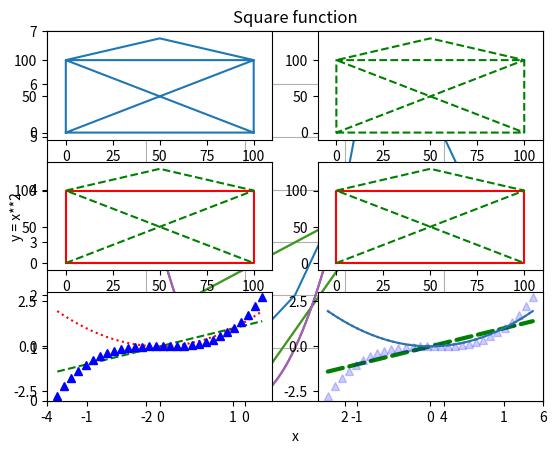

This chart was generated by the following Python code: (Note: this script raises an exception after producing the figure.)
# -*- coding: utf-8 -*-
"""
 Created on 2021/7/2 18:20
 Filename   : matplotlib_plotting_tutorial.py
[redacted]
[redacted]
[redacted]
 Description: https://www.machinelearningplus.com/plots/matplotlib-plotting-tutorial/
"""

# =======================================================
import matplotlib
import matplotlib.pyplot as plt
import numpy as np
from numpy.random import rand
import matplotlib.image as mpimg
import matplotlib.animation as animation


def my_first_graph():
    """ 第一个绘图，默认以 0, 1, 2, ··· 为横轴刻度 """
    plt.plot([1, 2, 4, 9, 5, 3])
    plt.show()


def plot_x_y():
    """ 绘制 x 和 y 的关系曲线 """
    plt.plot([-2, -1, 3, 0], [1, 2, 4, 0])
    plt.show()


def limit_x_y():
    """ 设置 x 和 y 轴范围 """
    plt.plot([-2, -1, 3, 0], [1, 2, 4, 0])
    plt.axis([-4, 6, 0, 7])
    plt.show()


def numpy_function():
    """ 使用 numpy 绘制函数曲线 """
    x = np.linspace(-2, 2, 500)
    y = x ** 2
    plt.plot(x, y)
    plt.show()


def title_x_y_label():
    """ 添加标题、x 和 y 标签、网格线 """
    x = np.linspace(-2, 2, 500)
    y = x ** 2
    plt.plot(x, y)
    plt.title("Square function")
    plt.xlabel("x")
    plt.ylabel("y = x**2")
    plt.grid(True)
    plt.show()


def line_style_color():
    """ 线型、颜色、子图 """
    plt.subplot(3, 2, 1)
    plt.plot([0, 100, 100, 0, 0, 100, 50, 0, 100], [0, 0, 100, 100, 0, 100, 130, 100, 0])
    plt.axis([-10, 110, -10, 140])

    plt.subplot(3, 2, 2)
    plt.plot([0, 100, 100, 0, 0, 100, 50, 0, 100], [0, 0, 100, 100, 0, 100, 130, 100, 0], "g--")
    plt.axis([-10, 110, -10, 140])

    plt.subplot(3, 2, 3)
    plt.plot([0, 100, 100, 0, 0], [0, 0, 100, 100, 0], "r-", [0, 100, 50, 0, 100], [0, 100, 130, 100, 0], "g--")
    plt.axis([-10, 110, -10, 140])

    plt.subplot(3, 2, 4)
    plt.plot([0, 100, 100, 0, 0], [0, 0, 100, 100, 0], "r-")
    plt.plot([0, 100, 50, 0, 100], [0, 100, 130, 100, 0], "g--")
    plt.axis([-10, 110, -10, 140])

    plt.subplot(3, 2, 5)
    x = np.linspace(-1.4, 1.4, 30)
    plt.plot(x, x, 'g--', x, x ** 2, 'r:', x, x ** 3, 'b^')

    plt.subplot(3, 2, 6)
    x = np.linspace(-1.4, 1.4, 30)
    line1, line2, line3 = plt.plot(x, x, 'g--', x, x ** 2, 'r:', x, x ** 3, 'b^')
    line1.set_linewidth(3.0)
    line1.set_dash_capstyle("round")
    line3.set_alpha(0.2)

    plt.show()


def save_figure():
    """ 保存图片 """
    x = np.linspace(-1.4, 1.4, 30)
    plt.plot(x, x ** 2)
    plt.savefig("images/my_square_function.png", transparent=True)


def subplot_figure():
    """ 子图 """
    x = np.linspace(-1.4, 1.4, 30)
    plt.subplot(2, 2, 1)  # 2 rows, 2 columns, 1st subplot = top left
    plt.plot(x, x)
    plt.subplot(2, 2, 2)  # 2 rows, 2 columns, 2nd subplot = top right
    plt.plot(x, x ** 2)
    plt.subplot(2, 1, 2)  # 2 rows, *1* column, 2nd subplot = bottom
    plt.plot(x, x ** 3)
    plt.show()


def subplot_figure_complex():
    """ 更复杂的子图 """
    x = np.linspace(-1.4, 1.4, 30)
    plt.subplot2grid((3, 3), (0, 0), rowspan=2, colspan=2)
    plt.plot(x, x ** 2)
    plt.subplot2grid((3, 3), (0, 2))
    plt.plot(x, x ** 3)
    plt.subplot2grid((3, 3), (1, 2), rowspan=2)
    plt.plot(x, x ** 4)
    plt.subplot2grid((3, 3), (2, 0), colspan=2)
    plt.plot(x, x ** 5)
    plt.show()


def multiple_figures():
    """ 多图 """
    x = np.linspace(-1.4, 1.4, 30)

    plt.figure(1)
    plt.subplot(211)
    plt.plot(x, x ** 2)
    plt.title("Square and Cube")
    plt.subplot(212)
    plt.plot(x, x ** 3)

    plt.figure(2, figsize=(10, 5))
    plt.subplot(121)
    plt.plot(x, x ** 4)
    plt.title("y = x**4")
    plt.subplot(122)
    plt.plot(x, x ** 5)
    plt.title("y = x**5")

    plt.figure(1)  # back to figure 1, current subplot is 212 (bottom)
    plt.plot(x, -x ** 3, "r:")

    plt.show()


def plotting_explicit():
    """ 显式绘图 """
    x = np.linspace(-2, 2, 200)
    fig1, (ax_top, ax_bottom) = plt.subplots(2, 1, sharex=True)
    fig1.set_size_inches(10, 5)
    line1, line2 = ax_top.plot(x, np.sin(3 * x ** 2), "r-", x, np.cos(5 * x ** 2), "b-")
    line3, = ax_bottom.plot(x, np.sin(3 * x), "r-")
    ax_top.grid(True)

    fig2, ax = plt.subplots(1, 1)
    ax.plot(x, x ** 2)
    plt.show()


def drawing_text():
    """ 绘制文本 """
    x = np.linspace(-1.5, 1.5, 30)
    px = 0.8
    py = px ** 2

    plt.plot(x, x ** 2, "b-", px, py, "ro")

    plt.text(0, 1.5, "Square function\n$y = x^2$", fontsize=20, color='blue', horizontalalignment="center")
    plt.text(px - 0.08, py, "Beautiful point", ha="right", weight="heavy")
    plt.text(px, py, "x = %0.2f\ny = %0.2f" % (px, py), rotation=50, color='gray')

    plt.show()


def drawing_annotation():
    """ 绘制箭头 """
    x = np.linspace(-1.5, 1.5, 30)
    px = 0.8
    py = px ** 2
    plt.plot(x, x ** 2, px, py, "ro")
    plt.annotate("Beautiful point", xy=(px, py), xytext=(px - 1.3, py + 0.5),
                 color="green", weight="heavy", fontsize=14,
                 arrowprops={"facecolor": "lightgreen"})
    plt.show()


def drawing_bounding_box():
    """ 绘制注释边框 """
    x = np.linspace(-1.5, 1.5, 30)
    px = 0.8
    py = px ** 2
    plt.plot(x, x ** 2, px, py, "ro")

    bbox_props = dict(boxstyle="rarrow,pad=0.3", ec="b", lw=2, fc="lightblue")
    plt.text(px - 0.2, py, "Beautiful point", bbox=bbox_props, ha="right")

    bbox_props = dict(boxstyle="round4,pad=1,rounding_size=0.2", ec="black", fc="#EEEEFF", lw=5)
    plt.text(0, 1.5, "Square function\n$y = x^2$", fontsize=20, color='black', ha="center", bbox=bbox_props)

    plt.show()


def drawing_bounding_box_xkcd():
    """ 手绘样式 """
    x = np.linspace(-1.5, 1.5, 30)
    px = 0.8
    py = px ** 2
    with plt.xkcd():
        plt.plot(x, x ** 2, px, py, "ro")

    bbox_props = dict(boxstyle="rarrow,pad=0.3", ec="b", lw=2, fc="lightblue")
    plt.text(px - 0.2, py, "Beautiful point", bbox=bbox_props, ha="right")

    bbox_props = dict(boxstyle="round4,pad=1,rounding_size=0.2", ec="black", fc="#EEEEFF", lw=5)
    plt.text(0, 1.5, "Square function\n$y = x^2$", fontsize=20, color='black', ha="center", bbox=bbox_props)

    plt.show()


def plotting_legend():
    """ 图例 """
    x = np.linspace(-1.4, 1.4, 50)
    plt.plot(x, x ** 2, "r--", label="Square function")
    plt.plot(x, x ** 3, "g-", label="Cube function")
    plt.legend(loc="best")
    plt.grid(True)
    plt.show()


def plotting_logarithmic():
    """ 对数刻度 """
    x = np.linspace(0.1, 15, 500)
    y = x ** 3 / np.exp(2 * x)
    plt.plot(x, y)
    plt.yscale('log')
    plt.title('log')
    plt.grid(True)
    plt.show()


def plotting_ticks_tickers():
    """ 刻度标签 """
    x = np.linspace(-2, 2, 100)

    plt.figure(1, figsize=(15, 10))
    plt.subplot(131)
    plt.plot(x, x ** 3)
    plt.grid(True)
    plt.title("Default ticks")

    ax = plt.subplot(132)
    plt.plot(x, x ** 3)
    ax.xaxis.set_ticks(np.arange(-2, 2, 1))
    plt.grid(True)
    plt.title("Manual ticks on the x-axis")

    ax = plt.subplot(133)
    plt.plot(x, x ** 3)
    plt.minorticks_on()
    ax.tick_params(axis='x', which='minor', bottom='off')
    ax.xaxis.set_ticks([-2, 0, 1, 2])
    ax.yaxis.set_ticks(np.arange(-5, 5, 1))
    ax.yaxis.set_ticklabels(["min", -4, -3, -2, -1, 0, 1, 2, 3, "max"])
    plt.title("Manual ticks and tick labels\n(plus minor ticks) on the y-axis")

    plt.grid(True)

    plt.show()


def plotting_polar():
    """ 极坐标 """
    radius = 1
    theta = np.linspace(0, 2 * np.pi * radius, 1000)

    plt.subplot(111, projection='polar')
    plt.plot(theta, np.sin(5 * theta), "g-")
    plt.plot(theta, 0.5 * np.cos(20 * theta), "b-")
    plt.show()


def plotting_surface():
    """ 3d 曲面图 """
    x = np.linspace(-5, 5, 50)
    y = np.linspace(-5, 5, 50)
    X, Y = np.meshgrid(x, y)
    R = np.sqrt(X ** 2 + Y ** 2)
    Z = np.sin(R)

    figure = plt.figure(1, figsize=(12, 4))
    subplot3d = plt.subplot(111, projection='3d')
    surface = subplot3d.plot_surface(X, Y, Z, rstride=1, cstride=1, cmap=matplotlib.cm.coolwarm, linewidth=0.1)
    plt.show()


def plotting_contourf():
    """ 3d 等高线图 """
    x = np.linspace(-5, 5, 50)
    y = np.linspace(-5, 5, 50)
    X, Y = np.meshgrid(x, y)
    R = np.sqrt(X ** 2 + Y ** 2)
    Z = np.sin(R)
    plt.contourf(X, Y, Z, cmap=matplotlib.cm.coolwarm)
    plt.colorbar()
    plt.show()


def plotting_scatter():
    """散点图 """
    x, y = rand(2, 100)
    plt.scatter(x, y)
    plt.show()


def plotting_scatter_pointsize():
    """ 散点图：点大小 """
    x, y, scale = rand(3, 100)
    scale = 500 * scale ** 5
    plt.scatter(x, y, s=scale)
    plt.show()


def plotting_scatter_attributes():
    """ 散点图：点大小、颜色、透明度 """
    for color in ['red', 'green', 'blue']:
        n = 100
        x, y = rand(2, n)
        scale = 500.0 * rand(n) ** 5
        plt.scatter(x, y, s=scale, c=color, alpha=0.3, edgecolors='blue')
    plt.grid(True)
    plt.show()


def plotting_histograms():
    """ 绘制直方图 """
    data = [1, 1.1, 1.8, 2, 2.1, 3.2, 3, 3, 3, 3]
    plt.subplot(211)
    plt.hist(data, bins=10, rwidth=0.8)

    plt.subplot(212)
    plt.hist(data, bins=[1, 1.5, 2, 2.5, 3], rwidth=0.95)
    plt.xlabel("Value")
    plt.ylabel("Frequency")

    plt.show()


def plotting_histograms_complex():
    """ 复杂一点的直方图 """
    data1 = np.random.randn(400)
    data2 = np.random.randn(500) + 3
    data3 = np.random.randn(450) + 6
    data4a = np.random.randn(200) + 9
    data4b = np.random.randn(100) + 10

    plt.hist(data1, bins=5, color='g', alpha=0.75, label='bar hist')  # default histtype='bar'
    plt.hist(data2, color='b', alpha=0.65, histtype='stepfilled', label='stepfilled hist')
    plt.hist(data3, color='r', histtype='step', label='step hist')
    plt.hist((data4a, data4b), color=('r', 'm'), alpha=0.55, histtype='barstacked', label=('barstacked a', 'barstacked b'))

    plt.xlabel("Value")
    plt.ylabel("Frequency")
    plt.legend()
    plt.grid(True)
    plt.show()


def plotting_image():
    """ 读取图像 """
    img = mpimg.imread('images/my_square_function.png')
    print(img.shape, img.dtype)
    plt.imshow(img)
    plt.axis('off')
    plt.show()


def plotting_image_genetated():
    """ 图像数据 """
    img = np.arange(100 * 100).reshape(100, 100)
    plt.subplot(1, 2, 1)
    plt.imshow(img, cmap="hot")

    img = np.empty((20, 30, 3))
    img[:, :10] = [0, 0, 0.6]
    img[:, 10:20] = [1, 1, 1]
    img[:, 20:] = [0.6, 0, 0]
    plt.subplot(1, 2, 2)
    plt.imshow(img, interpolation="bilinear")

    plt.show()


def plotting_animations():
    """ 动画 """

    """ this function will be called at every iteration """
    """ we only plot the first `num` data points """
    def update_line(num, data, line):
        line.set_data(data[..., :num] + np.random.rand(2, num) / 25)
        return line

    x = np.linspace(-1, 1, 100)
    y = np.sin(x ** 2 * 25)
    data = np.array([x, y])

    fig = plt.figure()
    line, = plt.plot([], [], "r-")  # start with an empty plot
    plt.axis([-1.1, 1.1, -1.1, 1.1])
    plt.plot([-0.5, 0.5], [0, 0], "b-", [0, 0], [-0.5, 0.5], "b-", 0, 0, "ro")
    plt.grid(True)
    plt.title("Marvelous animation")

    """ make animation """
    line_ani = animation.FuncAnimation(fig, update_line, frames=50, fargs=(data, line), interval=100)
    plt.close()  # call close() to avoid displaying the static plot

    """ save as *.gif """
    line_ani.save('videos/my_wiggly_animation.gif', writer='imagemagick', fps=100)
    plt.show()


if __name__ == '__main__':
    my_first_graph()
    plot_x_y()
    limit_x_y()
    numpy_function()
    title_x_y_label()
    line_style_color()
    save_figure()
    subplot_figure()
    subplot_figure_complex()
    multiple_figures()
    plotting_explicit()
    drawing_text()
    drawing_annotation()
    drawing_bounding_box()
    drawing_bounding_box_xkcd()
    plotting_legend()
    plotting_logarithmic()
    plotting_ticks_tickers()
    plotting_polar()
    plotting_surface()
    plotting_contourf()
    plotting_scatter()
    plotting_scatter_pointsize()
    plotting_scatter_attributes()
    plotting_histograms()
    plotting_histograms_complex()
    plotting_image()
    plotting_image_genetated()
    plotting_animations()
